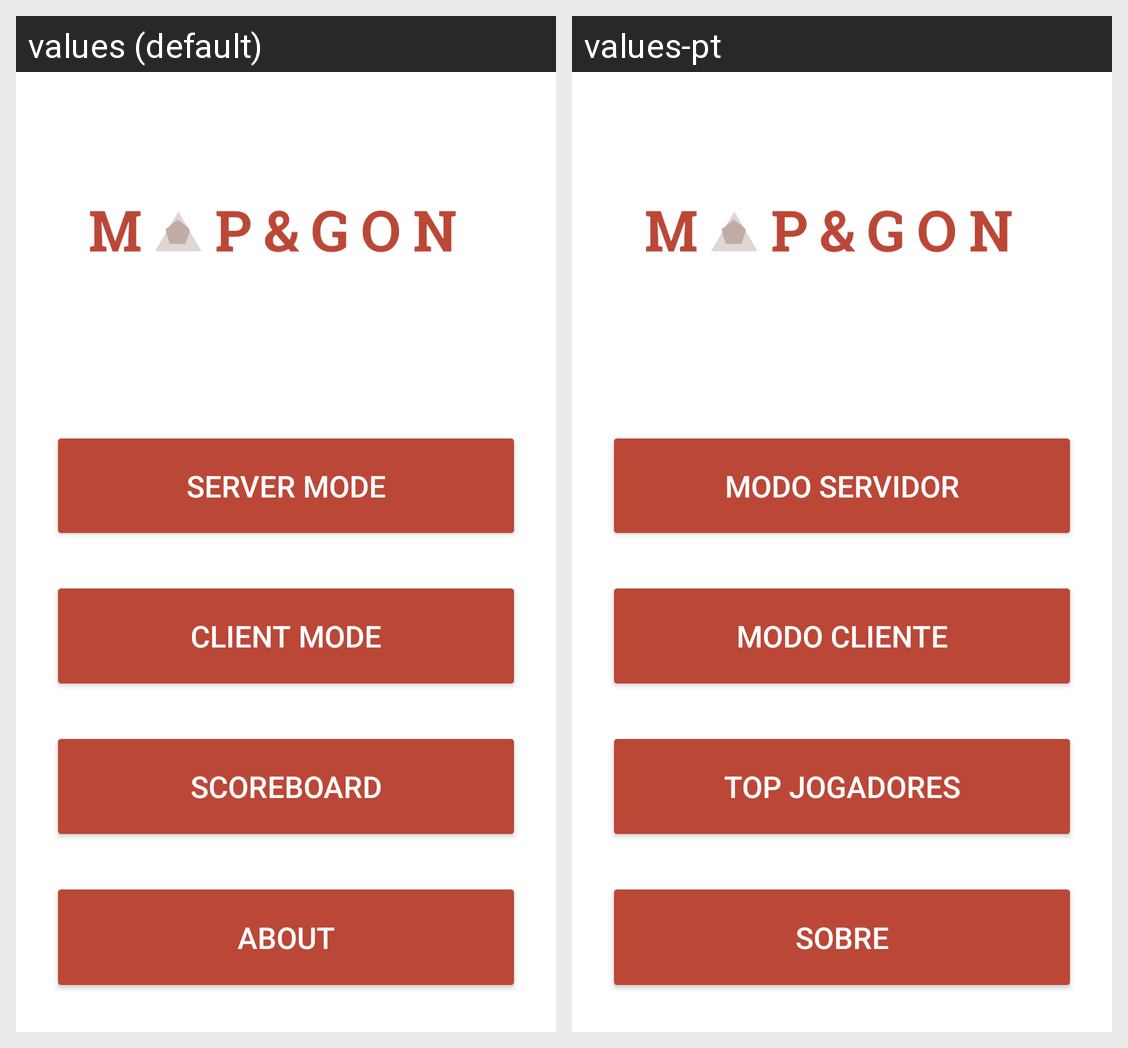

The same Android screen rendered under two of its app's locales, left to right. List the strings drawn on it with the default value and each locale's translation.
Android screen res/layout/activity_main.xml rendered under 2 locales, left to right: values (default), values-pt. Device: Nexus 5 (rendered at 1080×1920; each locale shown at half size, 540×960, under a caption strip naming it); theme Theme.Mapgon.
Strings drawn on this screen, with the default value and each locale's value (text and hints the layout hard-codes, and strings that could not be matched under every locale, appear in the picture but are not listed):

Modo_Servidor
  values: Server Mode
  values-pt: Modo Servidor

Modo_Cliente
  values: Client Mode
  values-pt: Modo Cliente

TopJogadores
  values: Scoreboard
  values-pt: Top Jogadores

Sobre
  values: About
  values-pt: Sobre
